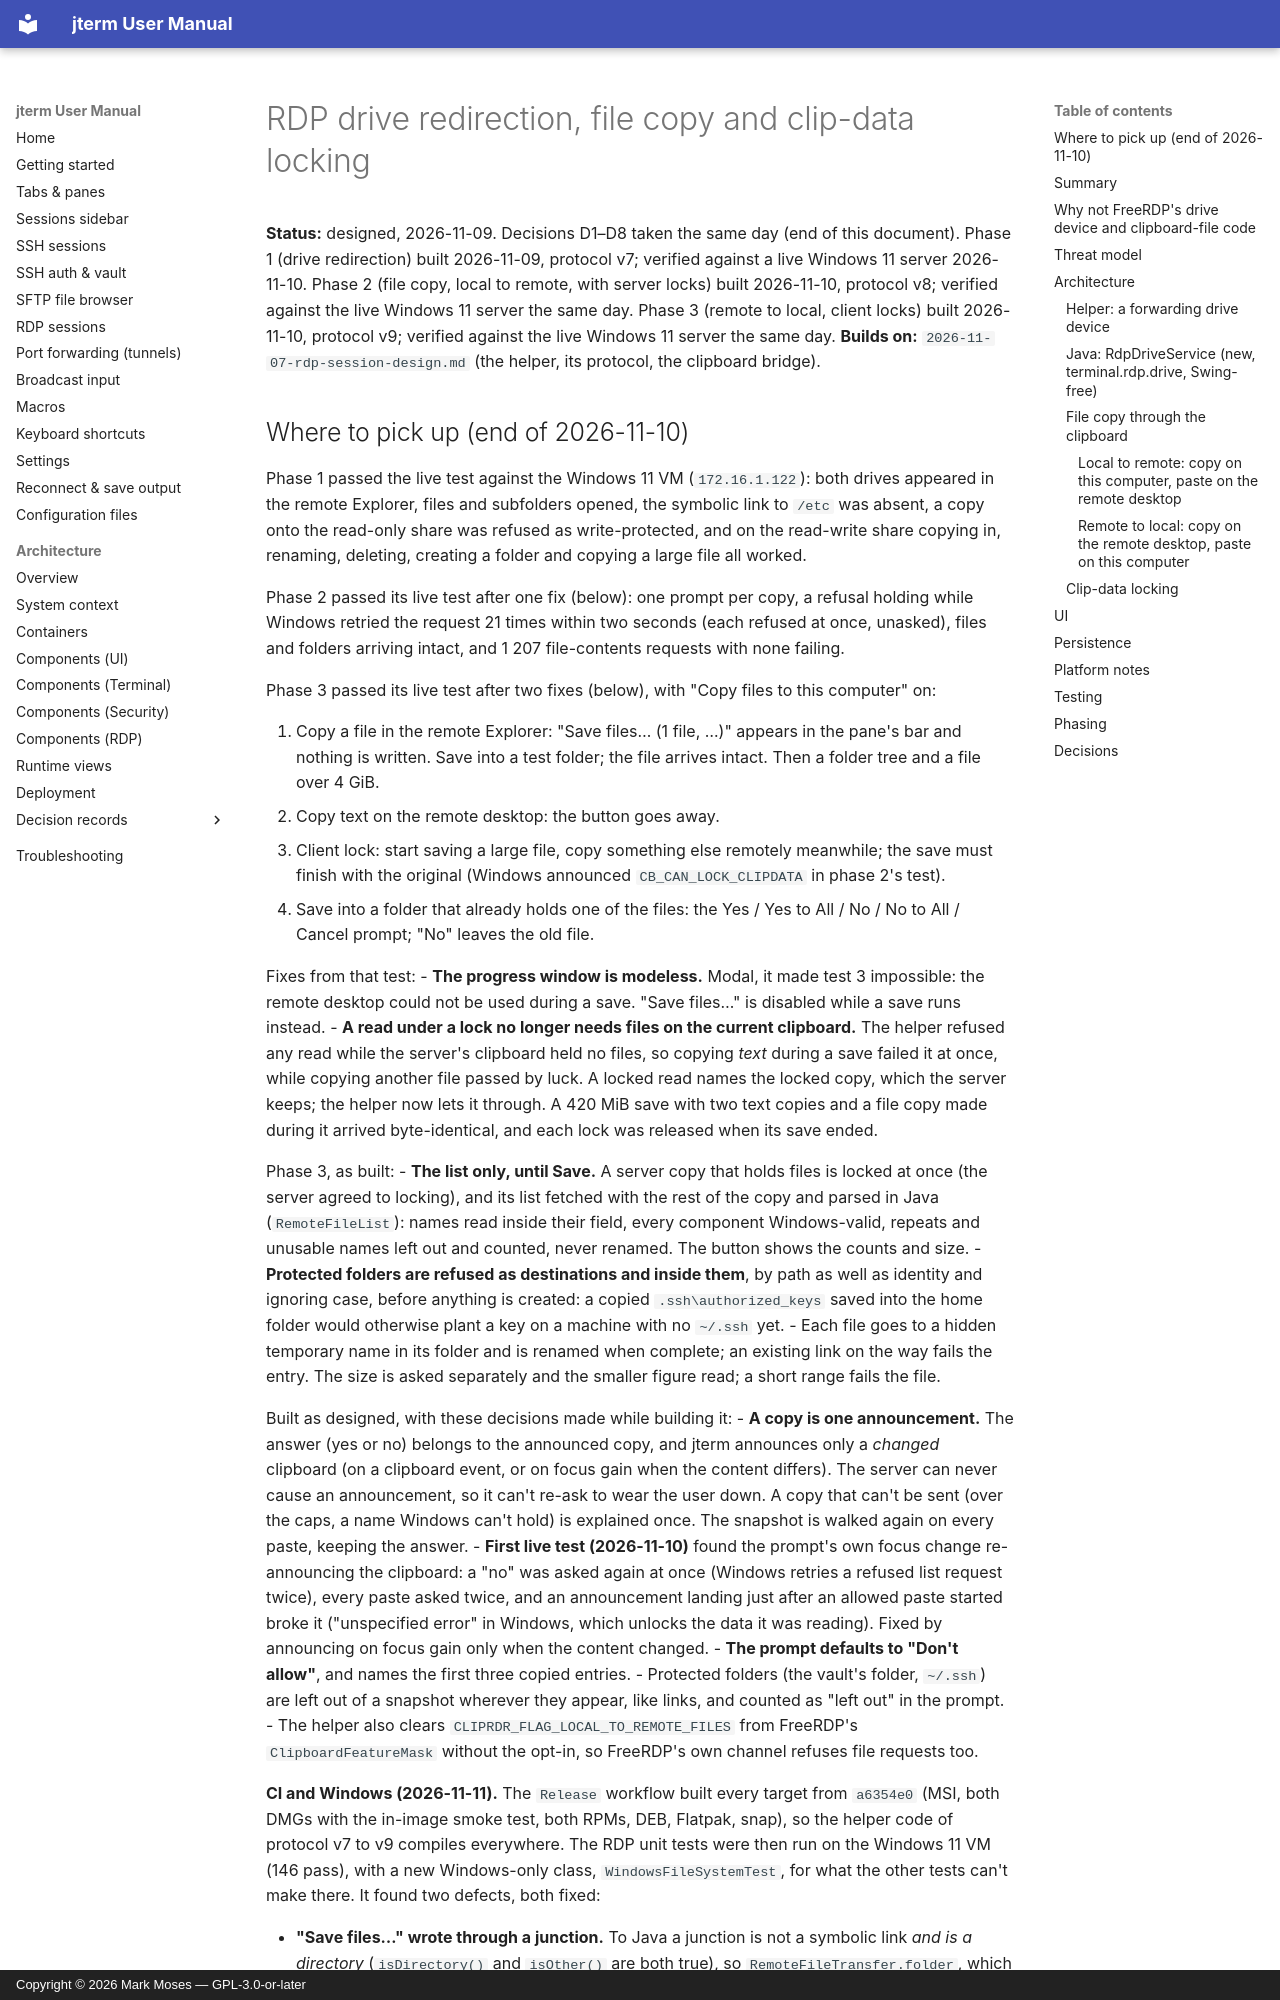

repository: drecaise/jterm · page: superpowers/specs/2026-11-09-rdp-drives-and-file-copy-design/index.html · generator: mkdocs · copyright: Copyright © 2026 Mark Moses — GPL-3.0-or-later

# RDP drive redirection, file copy and clip-data locking

**Status:** designed, 2026-11-09. Decisions D1–D8 taken the same day (end of this document).
Phase 1 (drive redirection) built 2026-11-09, protocol v7; verified against a live Windows 11
server 2026-11-10.
Phase 2 (file copy, local to remote, with server locks) built 2026-11-10, protocol v8; verified
against the live Windows 11 server the same day. Phase 3 (remote to local, client locks) built
2026-11-10, protocol v9; verified against the live Windows 11 server the same day.
**Builds on:** `2026-11-07-rdp-session-design.md` (the helper, its protocol, the clipboard bridge).
